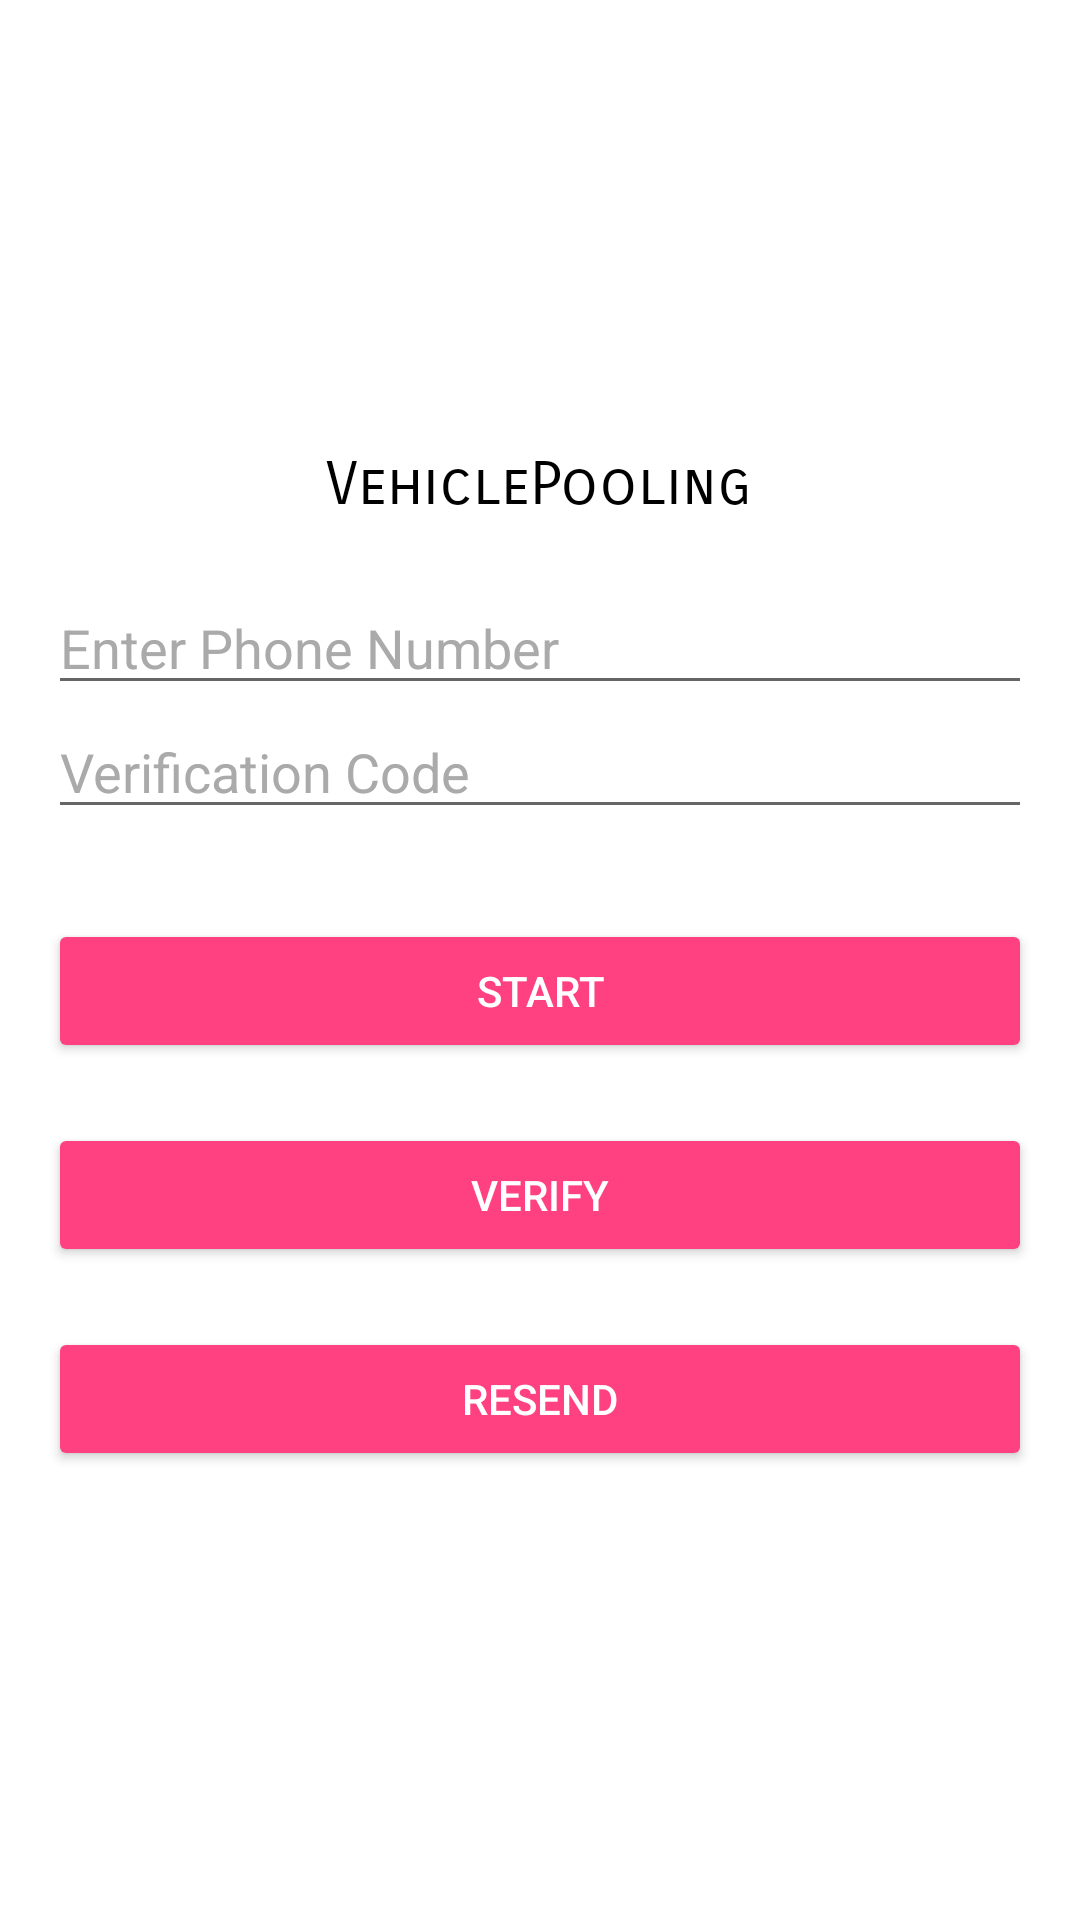

Reconstruct the res/layout file that produces this screen, plus the resources it refers to.
<!-- AndroidManifest.xml: application theme AppTheme -->
<!-- res/layout/activity_login.xml -->
<?xml version="1.0" encoding="utf-8"?>
<LinearLayout xmlns:android="http://schemas.android.com/apk/res/android"
xmlns:tools="http://schemas.android.com/tools"
android:id="@+id/main_layout"
android:layout_width="match_parent"
android:layout_height="match_parent"
android:background="#FFFFFF"
android:gravity="center"
android:orientation="vertical"
tools:context="io.github.techgeek.vehiclepooling.LoginActivity">

<TextView
    android:id="@+id/title_text"
    android:layout_width="wrap_content"
    android:layout_height="wrap_content"
    android:layout_marginBottom="20dp"
    android:fontFamily="sans-serif-smallcaps"
    android:text="@string/app_name"
    android:textColor="@android:color/black"
    android:textSize="20sp" />

<LinearLayout
    android:id="@+id/phone_auth_fields"
    android:layout_width="fill_parent"
    android:layout_height="wrap_content"
    android:orientation="vertical"
    android:paddingLeft="16dp"
    android:paddingRight="16dp">

    <LinearLayout
        android:layout_width="match_parent"
        android:layout_height="wrap_content"
        android:layout_marginBottom="30dp"
        android:orientation="vertical">

        <EditText
            android:id="@+id/field_phone_number"
            android:layout_width="match_parent"
            android:layout_height="wrap_content"
            android:hint="@string/hint_phone_number"
            android:inputType="phone"
            android:textColor="@android:color/black"
            android:textColorHint="@android:color/darker_gray" />

        <EditText
            android:id="@+id/field_verification_code"
            android:layout_width="match_parent"
            android:layout_height="wrap_content"
            android:hint="@string/hint_verification_code"
            android:inputType="number"
            android:textColor="@android:color/black"
            android:textColorHint="@android:color/darker_gray" />

    </LinearLayout>

    <LinearLayout
        android:layout_width="match_parent"
        android:layout_height="wrap_content"
        android:orientation="vertical"
        android:weightSum="3.0">

        <Button
            android:id="@+id/button_start_verification"
            android:layout_width="match_parent"
            android:layout_height="wrap_content"
            android:layout_marginBottom="20dp"
            android:layout_weight="1.0"
            android:text="@string/start_phone_auth"
            android:theme="@style/ThemeOverlay.MyDarkButton" />

        <Button
            android:id="@+id/button_verify_phone"
            android:layout_width="match_parent"
            android:layout_height="wrap_content"
            android:layout_marginBottom="20dp"
            android:layout_weight="1.0"
            android:text="@string/verify_phone_auth"
            android:theme="@style/ThemeOverlay.MyDarkButton" />

        <Button
            android:id="@+id/button_resend"
            android:layout_width="match_parent"
            android:layout_height="wrap_content"
            android:layout_weight="1.0"
            android:text="@string/resend_phone_auth"
            android:theme="@style/ThemeOverlay.MyDarkButton" />
    </LinearLayout>

</LinearLayout>

</LinearLayout>
<!-- resources referenced by this layout -->
<resources>
  <string name="app_name">VehiclePooling</string>
  <string name="hint_phone_number">Enter Phone Number</string>
  <string name="hint_verification_code">Verification Code</string>
  <string name="resend_phone_auth">Resend</string>
  <string name="start_phone_auth">Start</string>
  <string name="verify_phone_auth">Verify</string>
  <style name="ThemeOverlay.MyDarkButton" parent="ThemeOverlay.AppCompat.Dark">
          <item name="colorButtonNormal">@color/colorAccent</item>
          <item name="android:layout_marginRight">4dp</item>
          <item name="android:layout_marginLeft">4dp</item>
          <item name="android:textColor">@android:color/white</item>
      </style>
  <style name="AppTheme" parent="Theme.AppCompat.Light.DarkActionBar">
          
          <item name="colorPrimary">@color/colorPrimary</item>
          <item name="colorPrimaryDark">@color/colorPrimaryDark</item>
          <item name="colorAccent">@color/colorAccent</item>
      </style>
  <color name="colorAccent">#FF4081</color>
  <color name="colorPrimary">#3F51B5</color>
  <color name="colorPrimaryDark">#303F9F</color>
</resources>
